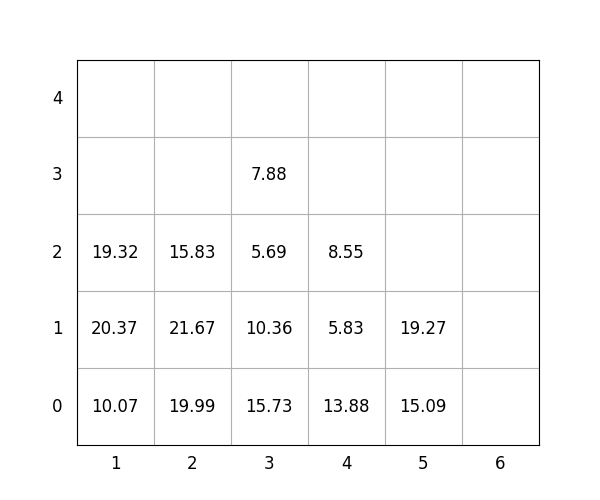

Source data for this figure (header and first rows):
idx, loc_x, loc_y, loc_z, weight, group, score, seq, reloc, size(ft)
1, 2, 0, 0, 19.99, 0, 19.99, 1, 0, 20
2, 2, 0, 1, 21.67, 1, 121.7, 2, 0, 20
3, 2, 0, 2, 15.83, 3, 315.8, 3, 0, 20
4, 5, 0, 0, 15.09, 3, 315.1, 4, 0, 20
5, 3, 0, 0, 15.73, 0, 15.73, 5, 0, 20
6, 1, 0, 0, 10.07, 0, 10.07, 6, 0, 20
7, 4, 0, 0, 13.88, 2, 213.9, 7, 0, 20
8, 4, 0, 1, 5.83, 3, 305.8, 8, 0, 20
9, 1, 0, 1, 20.37, 0, 20.37, 9, 0, 20
10, 4, 0, 2, 8.55, 3, 308.6, 10, 0, 20
11, 3, 0, 1, 10.36, 2, 210.4, 11, 0, 20
12, 3, 0, 2, 5.69, 3, 305.7, 12, 0, 20
13, 3, 0, 3, 7.88, 3, 307.9, 13, 0, 20
14, 5, 0, 1, 19.27, 3, 319.3, 14, 0, 20
15, 1, 0, 2, 19.32, 2, 219.3, 15, 0, 20
